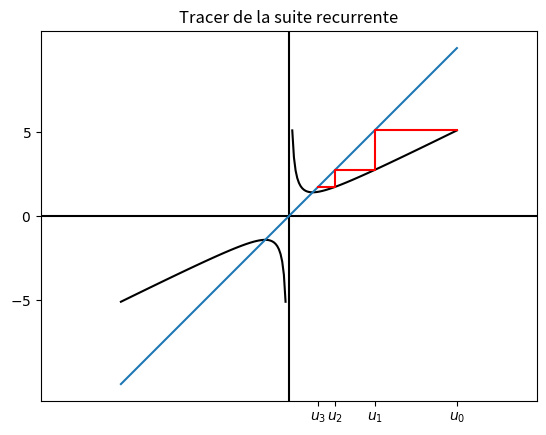

Generate this figure with matplotlib:
# -*- coding: utf-8 -*-
from math import sqrt
import numpy as np
import matplotlib.pyplot as plt



a=1
b=2
eps=0.001

def f(x):
    return(1./2*(x+2/float(x)))
    
def g(x):
    return(f(x)-x)

def Dicho(g,a,b,eps):
    compteur=0
    while b-a>2*eps :
        compteur=compteur+1
        c=(a+b)/float(2)
        if g(a)*g(c)<0:
            b=c
        else :
            a=c
    return(c,compteur)
    
u=2
n=Dicho(g,a,b,eps)[1] # nombre d iterations



def ResolutionRec(f,u,eps):
    for i in range(n):
        u=f(u)
    return(u)   
    
  
    

print(Dicho(g,a,b,eps))        
print(ResolutionRec(f,u,n)) 
print(sqrt(2))

t=10
m=0.2
X=np.linspace(m,t,100)
Y=np.vectorize(f)(X)
Xn=np.linspace(-t,-m,100)
Yn=np.vectorize(f)(Xn)

plt.clf()
plt.xlim(-3,3)
plt.axis('equal')
plt.axvline(x=0,color='black')
plt.axhline(y=0,color='black')
plt.plot(X,Y,color='black')
plt.plot(Xn,Yn,color='black')
plt.plot(np.linspace(-t,t,100),np.linspace(-t,t,100))
plt.plot([t,f(t),f(t),f(f(t)),f(f(t)),f(f(f(t)))],[f(t),f(t),f(f(t)),f(f(t)),f(f(f(t))),f(f(f(t)))],color='red')
plt.xticks([t,f(t),f(f(t)),f(f(f(t)))],['$u_0$','$u_1$','$u_2$','$u_3$' ],fontsize=10)
plt.yticks([-5,0,5],['$-5$','$0$','$5$' ],fontsize=10)
plt.title('Tracer de la suite recurrente')
plt.savefig('TracerSuite.pdf')